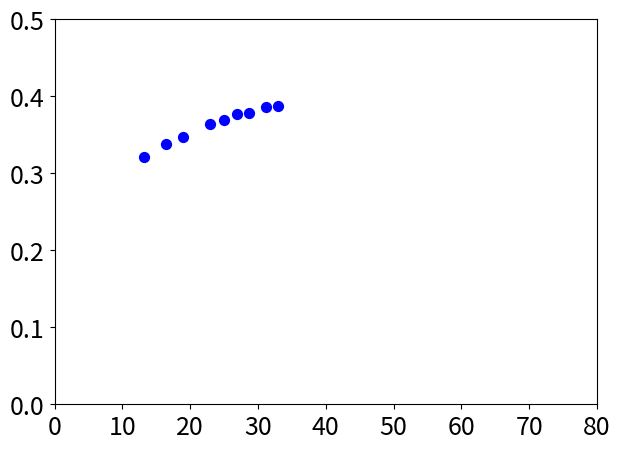
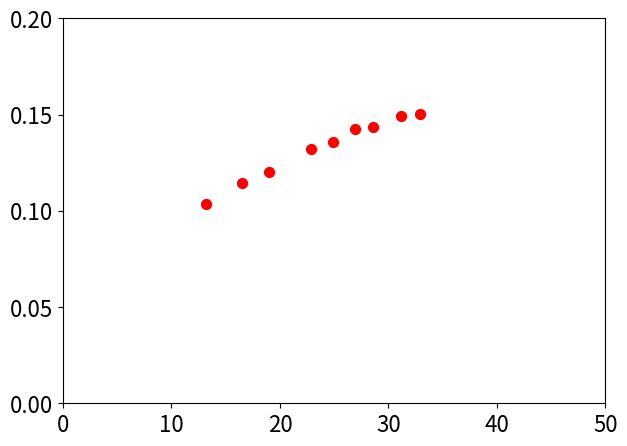
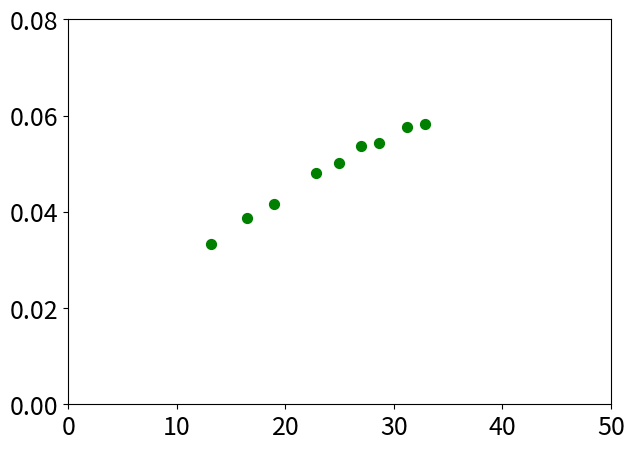
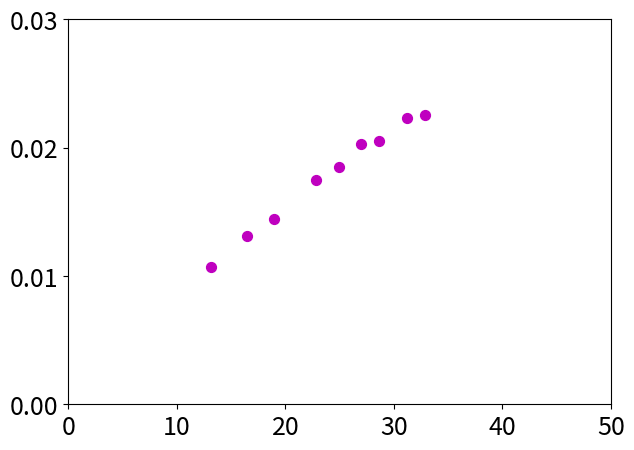

The script that saved these images, in order:
# -*- coding: utf-8 -*-
"""
Created on Mon Aug  5 15:02:51 2024

[redacted]
"""

import matplotlib.pyplot as plt
import numpy as np

# New data points
x_new = [13.15,	16.47,	18.98,	22.85,	24.92,	26.93,	28.6,	31.18,	32.9,]
y_new = [3.109519,2.956475134, 2.884893617, 2.750504847, 2.712679253, 2.651086511, 2.641102457, 2.587798515, 2.57979778]

# Calculate y^-1, y^-2, y^-3, y^-4
y_inv1 = np.power(y_new, -1)
y_inv2 = np.power(y_new, -2)
y_inv3 = np.power(y_new, -3)
y_inv4 = np.power(y_new, -4)

# Create separate figures
fig1, ax1 = plt.subplots(figsize=(7, 5))
ax1.scatter(x_new, y_inv1, color='b', s=50)
#ax1.set_title('Plot of x vs. y^-1', fontsize=14)
#ax1.set_xlabel('X-axis', fontsize=16)
#ax1.set_ylabel('Y^-1-axis', fontsize=16)

ax1.set_ylim(0,0.5)
ax1.set_xlim(0,80)  # Set lower limit of y-axis to 0
ax1.grid(False)
plt.xticks(fontsize=18)
plt.yticks(fontsize=18)
ax1.yaxis.set_major_locator(plt.MultipleLocator(0.1))

fig2, ax2 = plt.subplots(figsize=(7, 5))
ax2.scatter(x_new, y_inv2, color='r', s=50)
#ax2.set_title('Plot of x vs. y^-2', fontsize=14)
#ax2.set_xlabel('X-axis', fontsize=16)
#ax2.set_ylabel('Y^-2-axis', fontsize=16)
ax2.set_ylim(0,0.2)
ax2.set_xlim(0,50)  # Set lower limit of y-axis to 0
ax2.grid(False)
plt.xticks(fontsize=16)
plt.yticks(fontsize=16)
ax2.yaxis.set_major_locator(plt.MultipleLocator(0.05))

fig3, ax3 = plt.subplots(figsize=(7, 5))
ax3.scatter(x_new, y_inv3, color='g', s=50)
#ax3.set_title('Plot of x vs. y^-3', fontsize=14)
#ax3.set_xlabel('X-axis', fontsize=16)
#ax3.set_ylabel('Y^-3-axis', fontsize=16)
ax3.set_ylim(0,0.08)
ax3.set_xlim(0,50)  # Set lower limit of y-axis to 0
ax3.grid(False)
plt.xticks(fontsize=18)
plt.yticks(fontsize=18)
ax3.yaxis.set_major_locator(plt.MultipleLocator(0.02))

fig4, ax4 = plt.subplots(figsize=(7, 5))
ax4.scatter(x_new, y_inv4, color='m', s=50)
#ax4.set_title('Plot of x vs. y^-4', fontsize=14)
#ax4.set_xlabel('X-axis', fontsize=16)
#ax4.set_ylabel('Y^-4-axis', fontsize=16)
ax4.set_ylim(0,0.03)  # Set lower limit of y-axis to 0
ax4.set_xlim(0,50)
ax4.grid(False)
ax4.yaxis.set_major_locator(plt.MultipleLocator(0.01))

plt.xticks(fontsize=18)
plt.yticks(fontsize=18)
# Show all the plots
plt.show()



